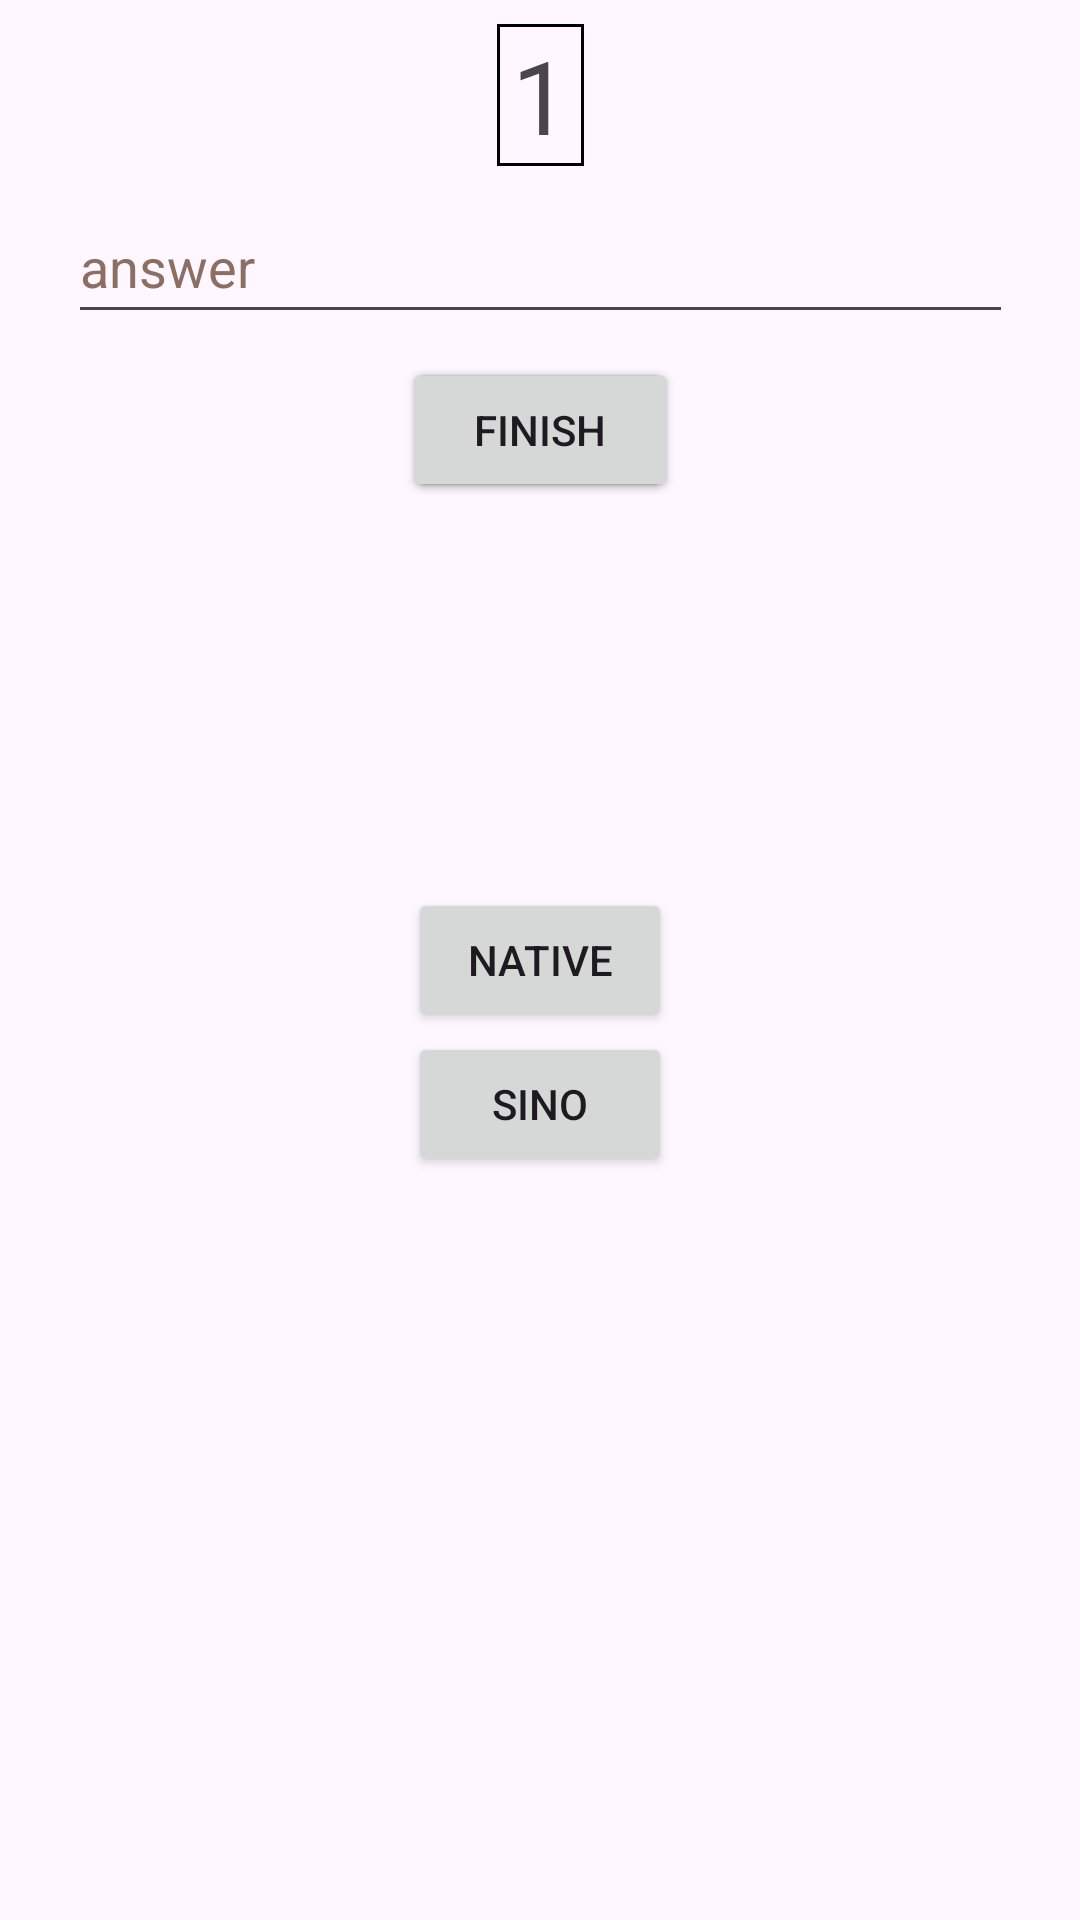

Reconstruct the res/layout file that produces this screen, plus the resources it refers to.
<!-- AndroidManifest.xml: application theme Theme.Android_Language_Practice -->
<!-- res/layout/fragment_numbers.xml -->
<?xml version="1.0" encoding="utf-8"?>
<androidx.constraintlayout.widget.ConstraintLayout xmlns:android="http://schemas.android.com/apk/res/android"
    xmlns:app="http://schemas.android.com/apk/res-auto"
    xmlns:tools="http://schemas.android.com/tools"
    android:layout_width="match_parent"
    android:layout_height="match_parent"
    tools:context=".NumbersFragment">

    <TextView
        android:id="@+id/numText"
        android:background="@drawable/box"
        android:layout_width="wrap_content"
        android:layout_height="wrap_content"
        android:layout_marginTop="8dp"
        android:gravity="center_vertical"
        android:text="@string/numbers_1"
        android:textAppearance="@style/TextAppearance.AppCompat.Display1"
        app:layout_constraintEnd_toEndOf="parent"
        app:layout_constraintStart_toStartOf="parent"
        app:layout_constraintTop_toTopOf="parent" />

    <EditText
        android:id="@+id/answerBox"
        android:layout_width="wrap_content"
        android:layout_height="48dp"
        android:layout_marginTop="8dp"
        android:autofillHints="@string/hint_label"
        android:ems="15"
        android:hint="@string/hint_label"
        android:inputType="text"
        android:textColorHint="#8D6E63"
        app:layout_constraintEnd_toEndOf="parent"
        app:layout_constraintStart_toStartOf="parent"
        app:layout_constraintTop_toBottomOf="@+id/numText" />

    <Button
        android:id="@+id/answerButton"
        android:layout_width="wrap_content"
        android:layout_height="wrap_content"
        android:layout_below="@+id/answerBox"
        android:layout_marginTop="8dp"
        android:text="@string/submit_button_label"
        app:layout_constraintEnd_toEndOf="parent"
        app:layout_constraintStart_toStartOf="parent"
        app:layout_constraintTop_toBottomOf="@+id/answerBox"
        tools:ignore="VisualLintOverlap" />

    <Button
        android:id="@+id/continueButton"
        android:layout_width="wrap_content"
        android:layout_height="wrap_content"
        android:layout_below="@+id/answerBox"
        android:layout_marginTop="8dp"
        android:text="@string/continue_label"
        app:layout_constraintEnd_toEndOf="parent"
        app:layout_constraintStart_toStartOf="parent"
        app:layout_constraintTop_toBottomOf="@+id/answerBox"
        tools:ignore="VisualLintOverlap" />

    <Button
        android:id="@+id/finishButton"
        android:layout_width="wrap_content"
        android:layout_height="wrap_content"
        android:layout_below="@+id/answerBox"
        android:layout_marginTop="8dp"
        android:text="@string/finish_label"
        app:layout_constraintEnd_toEndOf="parent"
        app:layout_constraintStart_toStartOf="parent"
        app:layout_constraintTop_toBottomOf="@+id/answerBox"
        tools:ignore="VisualLintOverlap" />

    <TextView
        android:id="@+id/answerDisplay"
        android:layout_width="wrap_content"
        android:layout_height="wrap_content"
        android:layout_below="@+id/answerButton"
        android:text="@string/blank_display"
        app:layout_constraintEnd_toEndOf="parent"
        app:layout_constraintStart_toStartOf="parent"
        app:layout_constraintTop_toBottomOf="@+id/continueButton" />

    <Button
        android:id="@+id/sinoButton"
        android:layout_width="wrap_content"
        android:layout_height="wrap_content"
        android:text="@string/sino_label"
        app:layout_constraintEnd_toEndOf="parent"
        app:layout_constraintStart_toStartOf="parent"
        app:layout_constraintTop_toBottomOf="@+id/nativeButton"
        tools:ignore="VisualLintOverlap" />

    <Button
        android:id="@+id/nativeButton"
        android:layout_width="wrap_content"
        android:layout_height="wrap_content"
        android:text="@string/native_label"
        app:layout_constraintBottom_toBottomOf="parent"
        app:layout_constraintEnd_toEndOf="parent"
        app:layout_constraintStart_toStartOf="parent"
        app:layout_constraintTop_toBottomOf="parent"
        app:layout_constraintTop_toTopOf="parent"
        tools:ignore="VisualLintOverlap" />

</androidx.constraintlayout.widget.ConstraintLayout>
<!-- resources referenced by this layout -->
<resources>
  <!-- drawable box (drawable) -->
  <?xml version="1.0" encoding="utf-8"?>
  <shape xmlns:android="http://schemas.android.com/apk/res/android" android:shape="rectangle">
      <solid android:color="@android:color/transparent" />
      <stroke android:width="1dp" android:color="@color/black" />
      <padding android:left="5dp" android:top="1dp" android:right="5dp" android:bottom="1dp" />
  </shape>
  <string name="blank_display" />
  <string name="continue_label">Continue</string>
  <string name="finish_label">Finish</string>
  <string name="hint_label">"answer"</string>
  <string name="native_label">Native</string>
  <string name="numbers_1">1</string>
  <string name="sino_label">Sino</string>
  <string name="submit_button_label">Submit</string>
  <style name="Theme.Android_Language_Practice" parent="Base.Theme.Android_Language_Practice" />
  <color name="black">#FF000000</color>
  <style name="Base.Theme.Android_Language_Practice" parent="Theme.Material3.DayNight.NoActionBar">
          
          
      </style>
</resources>
